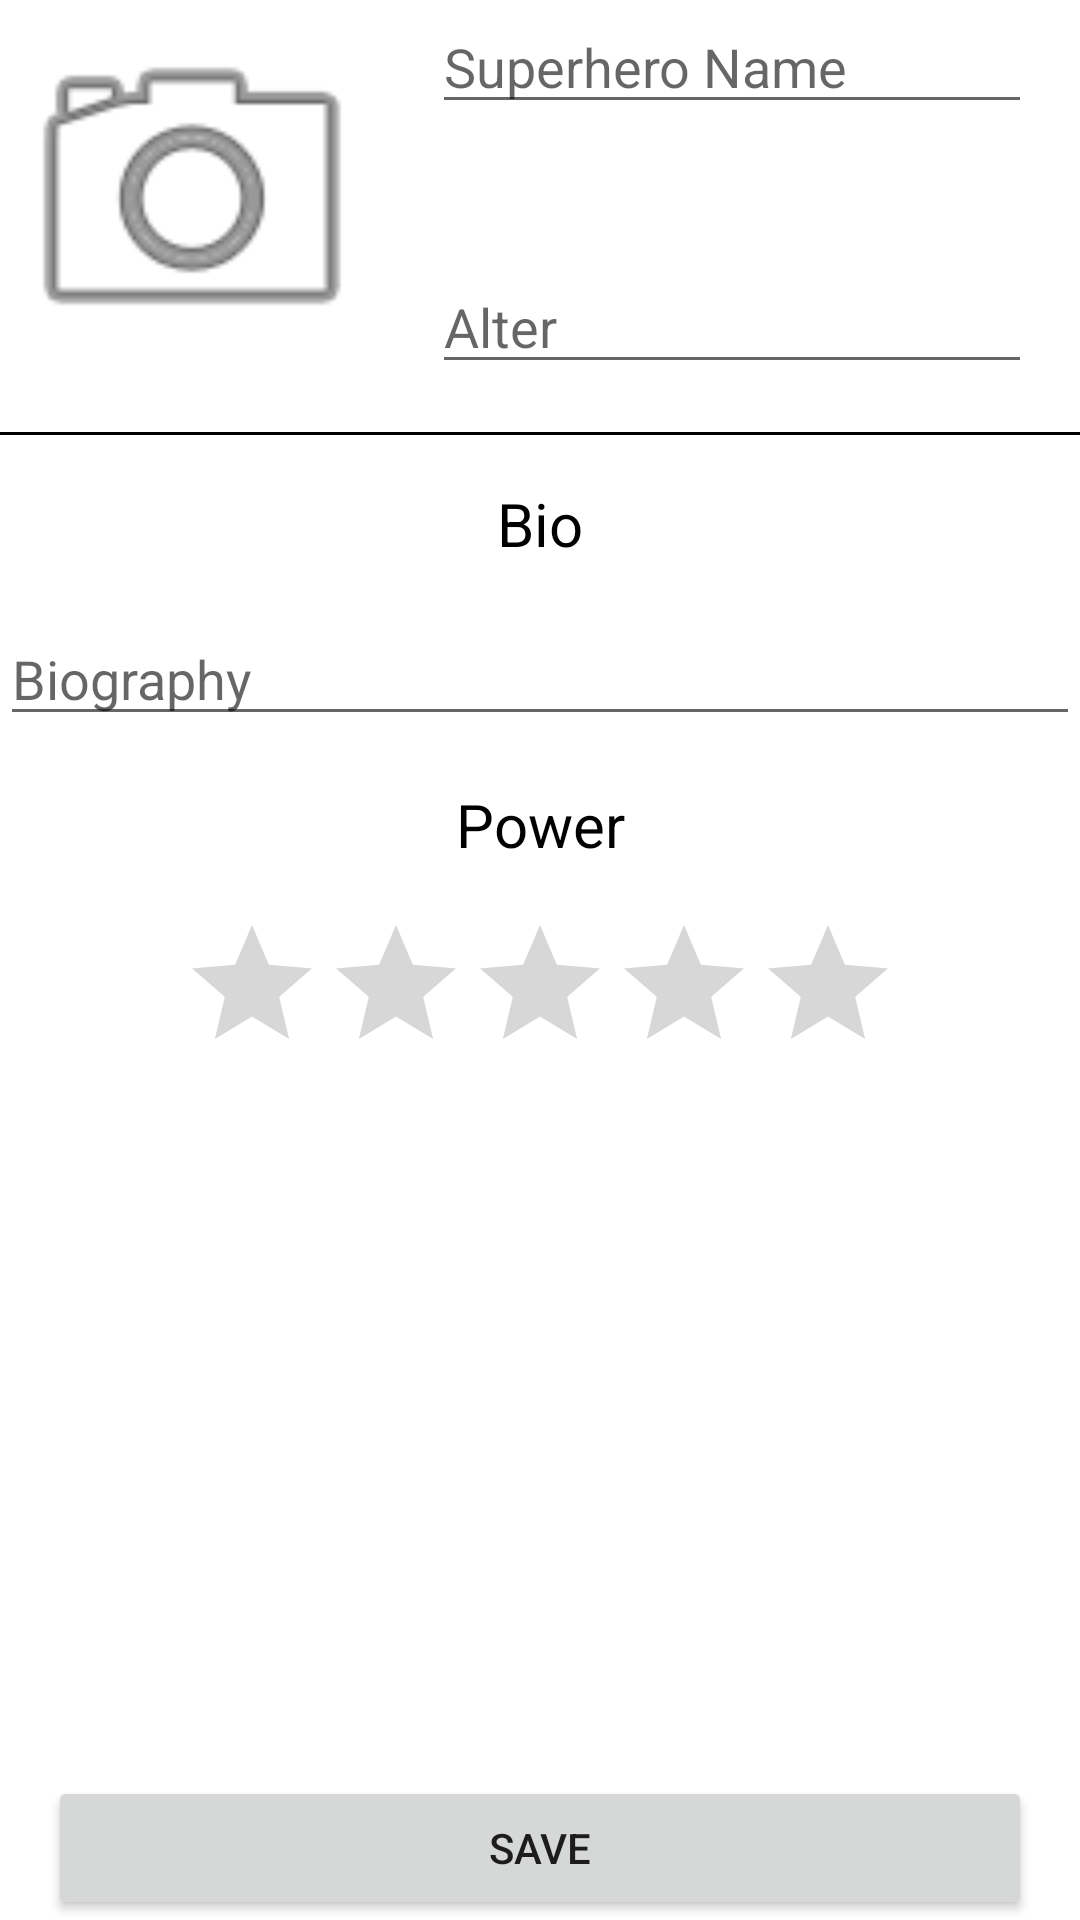

This screen was rendered from an Android layout file. Write that file and the resources it references.
<!-- AndroidManifest.xml: application theme Theme.SuperHeroRegistry -->
<!-- res/layout/activity_main.xml -->
<?xml version="1.0" encoding="utf-8"?>
<layout xmlns:android="http://schemas.android.com/apk/res/android"
        xmlns:tools="http://schemas.android.com/tools">
    <data></data>
    <RelativeLayout
        android:layout_width="match_parent"
        android:layout_height="wrap_content"
        tools:context=".MainActivity">
        <Button
            android:id="@+id/btnSave"
            android:layout_width="match_parent"
            android:layout_height="wrap_content"
            android:layout_marginEnd="16dp"
            android:layout_alignParentBottom="true"
            android:text="@string/app_btn_save"
            android:layout_marginStart="16dp" />
        <ScrollView
            android:layout_width="match_parent"
            android:layout_height="match_parent">

            <RelativeLayout

                android:layout_width="wrap_content"
                android:layout_height="match_parent"
                tools:context=".MainActivity">

                <ImageView
                    android:layout_width="128dp"
                    android:layout_height="128dp"
                    tools:src="@tools:sample/avatars"
                    android:src="@android:drawable/ic_menu_camera"
                    android:id="@+id/ivAvatar" />

                <EditText
                    android:layout_width="match_parent"
                    android:layout_height="wrap_content"
                    android:id="@+id/etSuperHeroName"
                    android:layout_toEndOf="@+id/ivAvatar"
                    android:layout_marginStart="16dp"
                    android:layout_marginEnd="16dp"
                    android:layout_alignTop="@+id/ivAvatar"
                    android:hint="@string/app_hint_sh"/>

                <EditText
                    android:layout_width="match_parent"
                    android:layout_height="wrap_content"
                    android:id="@+id/etSuperheroAlter"
                    android:layout_toEndOf="@+id/ivAvatar"
                    android:layout_marginStart="16dp"
                    android:layout_marginEnd="16dp"
                    android:layout_alignBottom="@+id/ivAvatar"
                    android:hint="@string/app_hint_alter"/>

                <View
                    android:id="@+id/vLine"
                    android:layout_width="match_parent"
                    android:layout_height="1dp"
                    android:layout_below="@+id/ivAvatar"
                    android:layout_marginTop="16dp"
                    android:background="@color/black" />

                <TextView
                    android:id="@+id/tvBio"
                    android:layout_below="@+id/vLine"
                    android:layout_marginTop="16dp"
                    android:textColor="@color/black"
                    android:layout_width="match_parent"
                    android:layout_height="wrap_content"
                    android:textSize="20sp"
                    android:gravity="center"
                    android:text="@string/app_tv_bio"
                    android:textAlignment="center" />

                <EditText
                    android:layout_width="match_parent"
                    android:layout_height="wrap_content"
                    android:id="@+id/etSuperheroBio"
                    android:layout_marginTop="16dp"
                    android:layout_below="@id/tvBio"
                    android:hint="@string/app_hint_bio"/>

                <TextView
                    android:id="@+id/tvPower"
                    android:layout_below="@+id/etSuperheroBio"
                    android:layout_marginTop="16dp"
                    android:textColor="@color/black"
                    android:layout_width="match_parent"
                    android:layout_height="wrap_content"
                    android:textSize="20sp"
                    android:gravity="center"
                    android:text="@string/app_tv_power"
                    android:textAlignment="center" />

                <androidx.appcompat.widget.AppCompatRatingBar
                    android:layout_width="wrap_content"
                    android:layout_height="wrap_content"
                    android:layout_below="@+id/tvPower"
                    android:layout_marginTop="16dp"
                    android:id="@+id/rbRaiting"
                    android:progressTint="@color/yellow"
                    android:layout_centerHorizontal="true"
                    />
            </RelativeLayout>

        </ScrollView>
    </RelativeLayout>
</layout>
<!-- resources referenced by this layout -->
<resources>
  <string name="app_btn_save">Save</string>
  <string name="app_hint_alter">Alter</string>
  <string name="app_hint_bio">Biography</string>
  <string name="app_hint_sh">Superhero Name</string>
  <string name="app_tv_bio">Bio</string>
  <string name="app_tv_power">Power</string>
  <style name="Theme.SuperHeroRegistry" parent="Theme.MaterialComponents.DayNight.DarkActionBar">
          
          <item name="colorPrimary">@color/purple_500</item>
          <item name="colorPrimaryVariant">@color/purple_700</item>
          <item name="colorOnPrimary">@color/white</item>
          
          <item name="colorSecondary">@color/teal_200</item>
          <item name="colorSecondaryVariant">@color/teal_700</item>
          <item name="colorOnSecondary">@color/black</item>
          
          <item name="android:statusBarColor" tools:targetApi="l">?attr/colorPrimaryVariant</item>
          
      </style>
  <!-- not gathered from this repository: default colours our renderer supplied (Android Studio template values) -->
  <color name="purple_500">#FF6200EE</color>
  <color name="purple_700">#FF3700B3</color>
  <color name="teal_200">#FF03DAC5</color>
  <color name="teal_700">#FF018786</color>
  <color name="black">#FF000000</color>
  <color name="white">#FFFFFFFF</color>
</resources>
